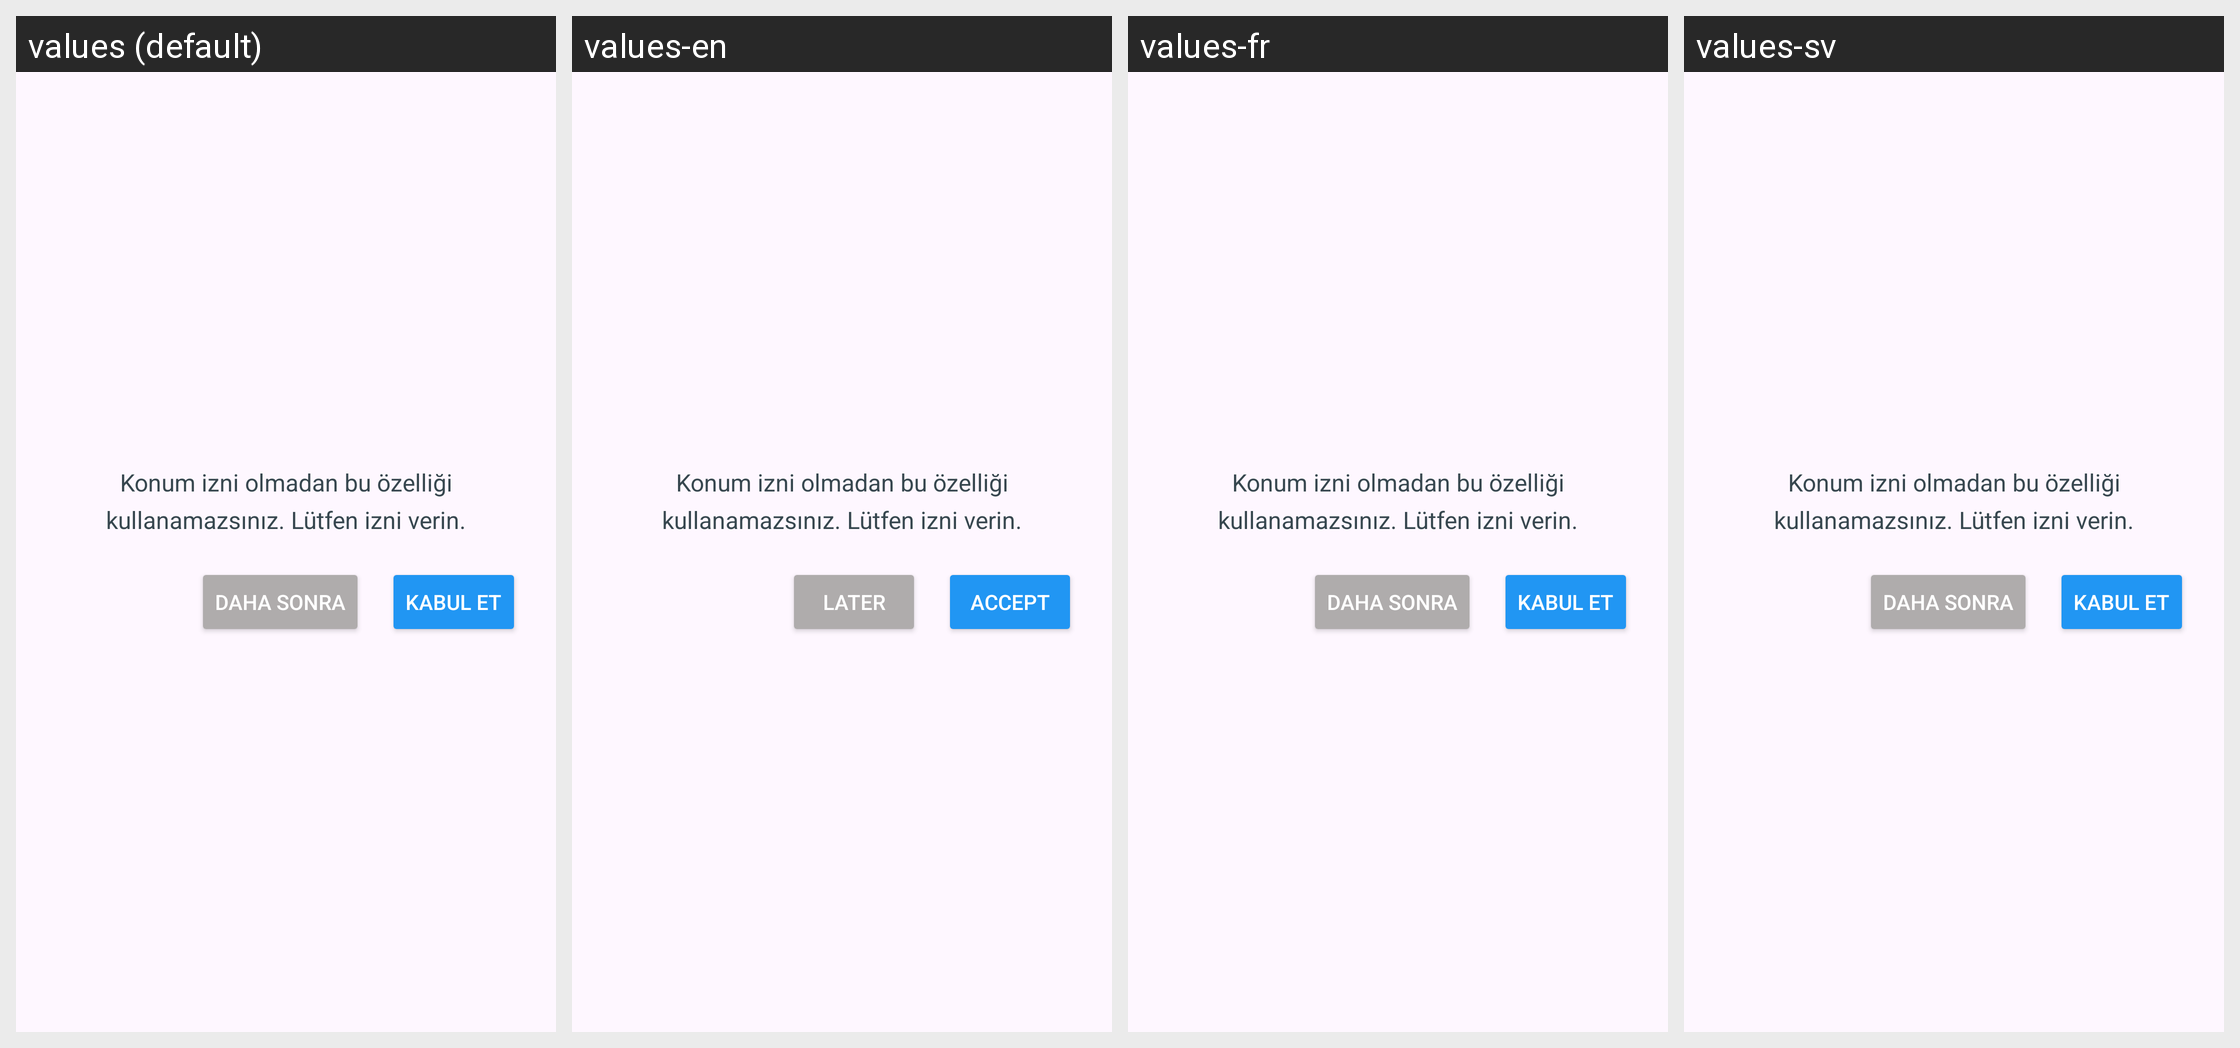

The Android screen above is rendered under several locales of the same app. Produce the string resources it draws, with the default and per-locale values.
Android screen res/layout/dialog_location_permission.xml rendered under 4 locales, left to right: values (default), values-en, values-fr, values-sv. Device: Nexus 5 (rendered at 1080×1920; each locale shown at half size, 540×960, under a caption strip naming it); theme Theme.TravellerFelix.
Other locales in the repository, not shown: values-it.
Strings drawn on this screen, with the default value and each locale's value (text and hints the layout hard-codes, and strings that could not be matched under every locale, appear in the picture but are not listed):

daha_sonra
  values: Daha Sonra
  values-en: Later
  values-fr: Daha Sonra  [not translated; the default value is used]
  values-sv: Daha Sonra  [not translated; the default value is used]

kabul_et
  values: Kabul Et
  values-en: Accept
  values-fr: Kabul Et  [not translated; the default value is used]
  values-sv: Kabul Et  [not translated; the default value is used]
